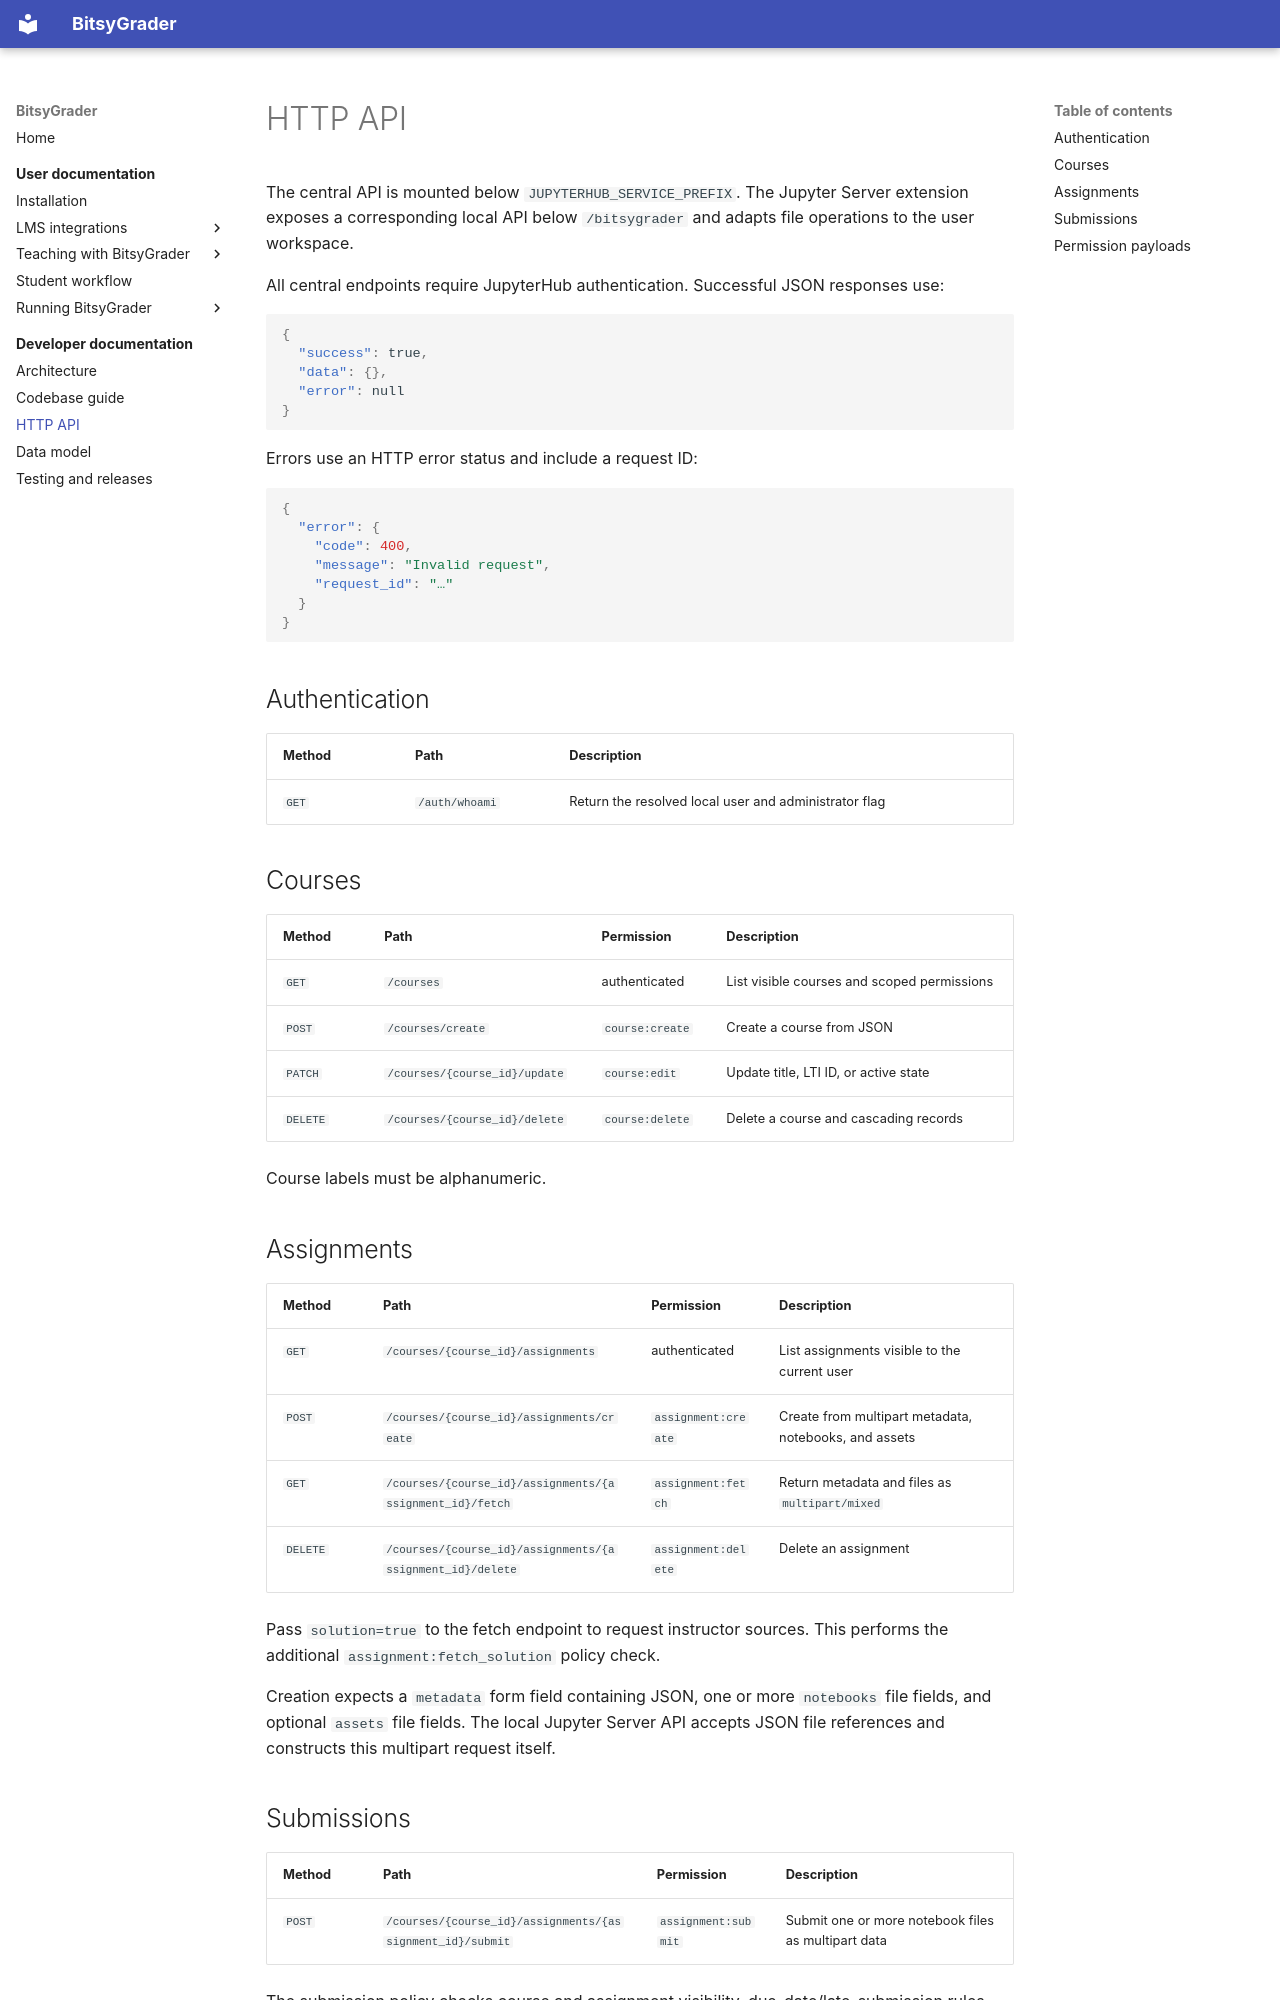

repository: Kamuyin/bitsygrader · page: developer/api/index.html · generator: mkdocs

# HTTP API

The central API is mounted below `JUPYTERHUB_SERVICE_PREFIX`. The Jupyter Server extension exposes a corresponding local API below `/bitsygrader` and adapts file operations to the user workspace.

All central endpoints require JupyterHub authentication. Successful JSON responses use:

```json
{
  "success": true,
  "data": {},
  "error": null
}
```

Errors use an HTTP error status and include a request ID:

```json
{
  "error": {
    "code": 400,
    "message": "Invalid request",
    "request_id": "…"
  }
}
```

## Authentication

| Method | Path | Description |
| --- | --- | --- |
| `GET` | `/auth/whoami` | Return the resolved local user and administrator flag |

## Courses

| Method | Path | Permission | Description |
| --- | --- | --- | --- |
| `GET` | `/courses` | authenticated | List visible courses and scoped permissions |
| `POST` | `/courses/create` | `course:create` | Create a course from JSON |
| `PATCH` | `/courses/{course_id}/update` | `course:edit` | Update title, LTI ID, or active state |
| `DELETE` | `/courses/{course_id}/delete` | `course:delete` | Delete a course and cascading records |

Course labels must be alphanumeric.

## Assignments

| Method | Path | Permission | Description |
| --- | --- | --- | --- |
| `GET` | `/courses/{course_id}/assignments` | authenticated | List assignments visible to the current user |
| `POST` | `/courses/{course_id}/assignments/create` | `assignment:create` | Create from multipart metadata, notebooks, and assets |
| `GET` | `/courses/{course_id}/assignments/{assignment_id}/fetch` | `assignment:fetch` | Return metadata and files as `multipart/mixed` |
| `DELETE` | `/courses/{course_id}/assignments/{assignment_id}/delete` | `assignment:delete` | Delete an assignment |

Pass `solution=true` to the fetch endpoint to request instructor sources. This performs the additional `assignment:fetch_solution` policy check.

Creation expects a `metadata` form field containing JSON, one or more `notebooks` file fields, and optional `assets` file fields. The local Jupyter Server API accepts JSON file references and constructs this multipart request itself.
